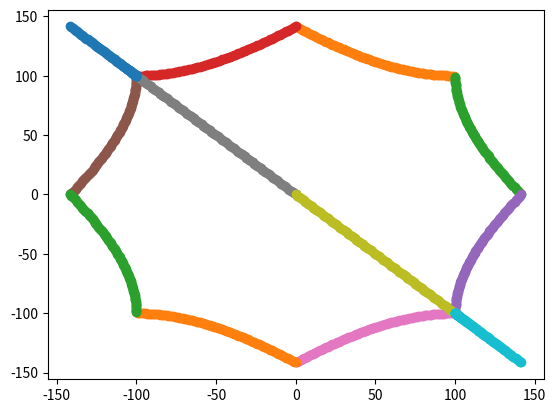

Write the Python code that produced this figure.
import matplotlib.pyplot as plt
import math


a=[]
b=[]

na=[]
nb=[]
r=100
for c in range(0,r):
    a.append(c)
    b.append( math.sqrt( (r-c)**2 + r**2)  )

for c in a:
    na.append(-1*c)
for c in b:
    nb.append(-1*c)







plt.scatter(0,0)
plt.scatter(a,b)
plt.scatter(b,a)
plt.scatter(na,b)
plt.scatter(b,na)
plt.scatter(nb,a)
plt.scatter(a,nb)
plt.scatter(na,a)
plt.scatter(a,na)
plt.scatter(b,nb)
plt.scatter(nb,b)
plt.scatter(na,nb)
plt.scatter(nb,na)
plt.show()